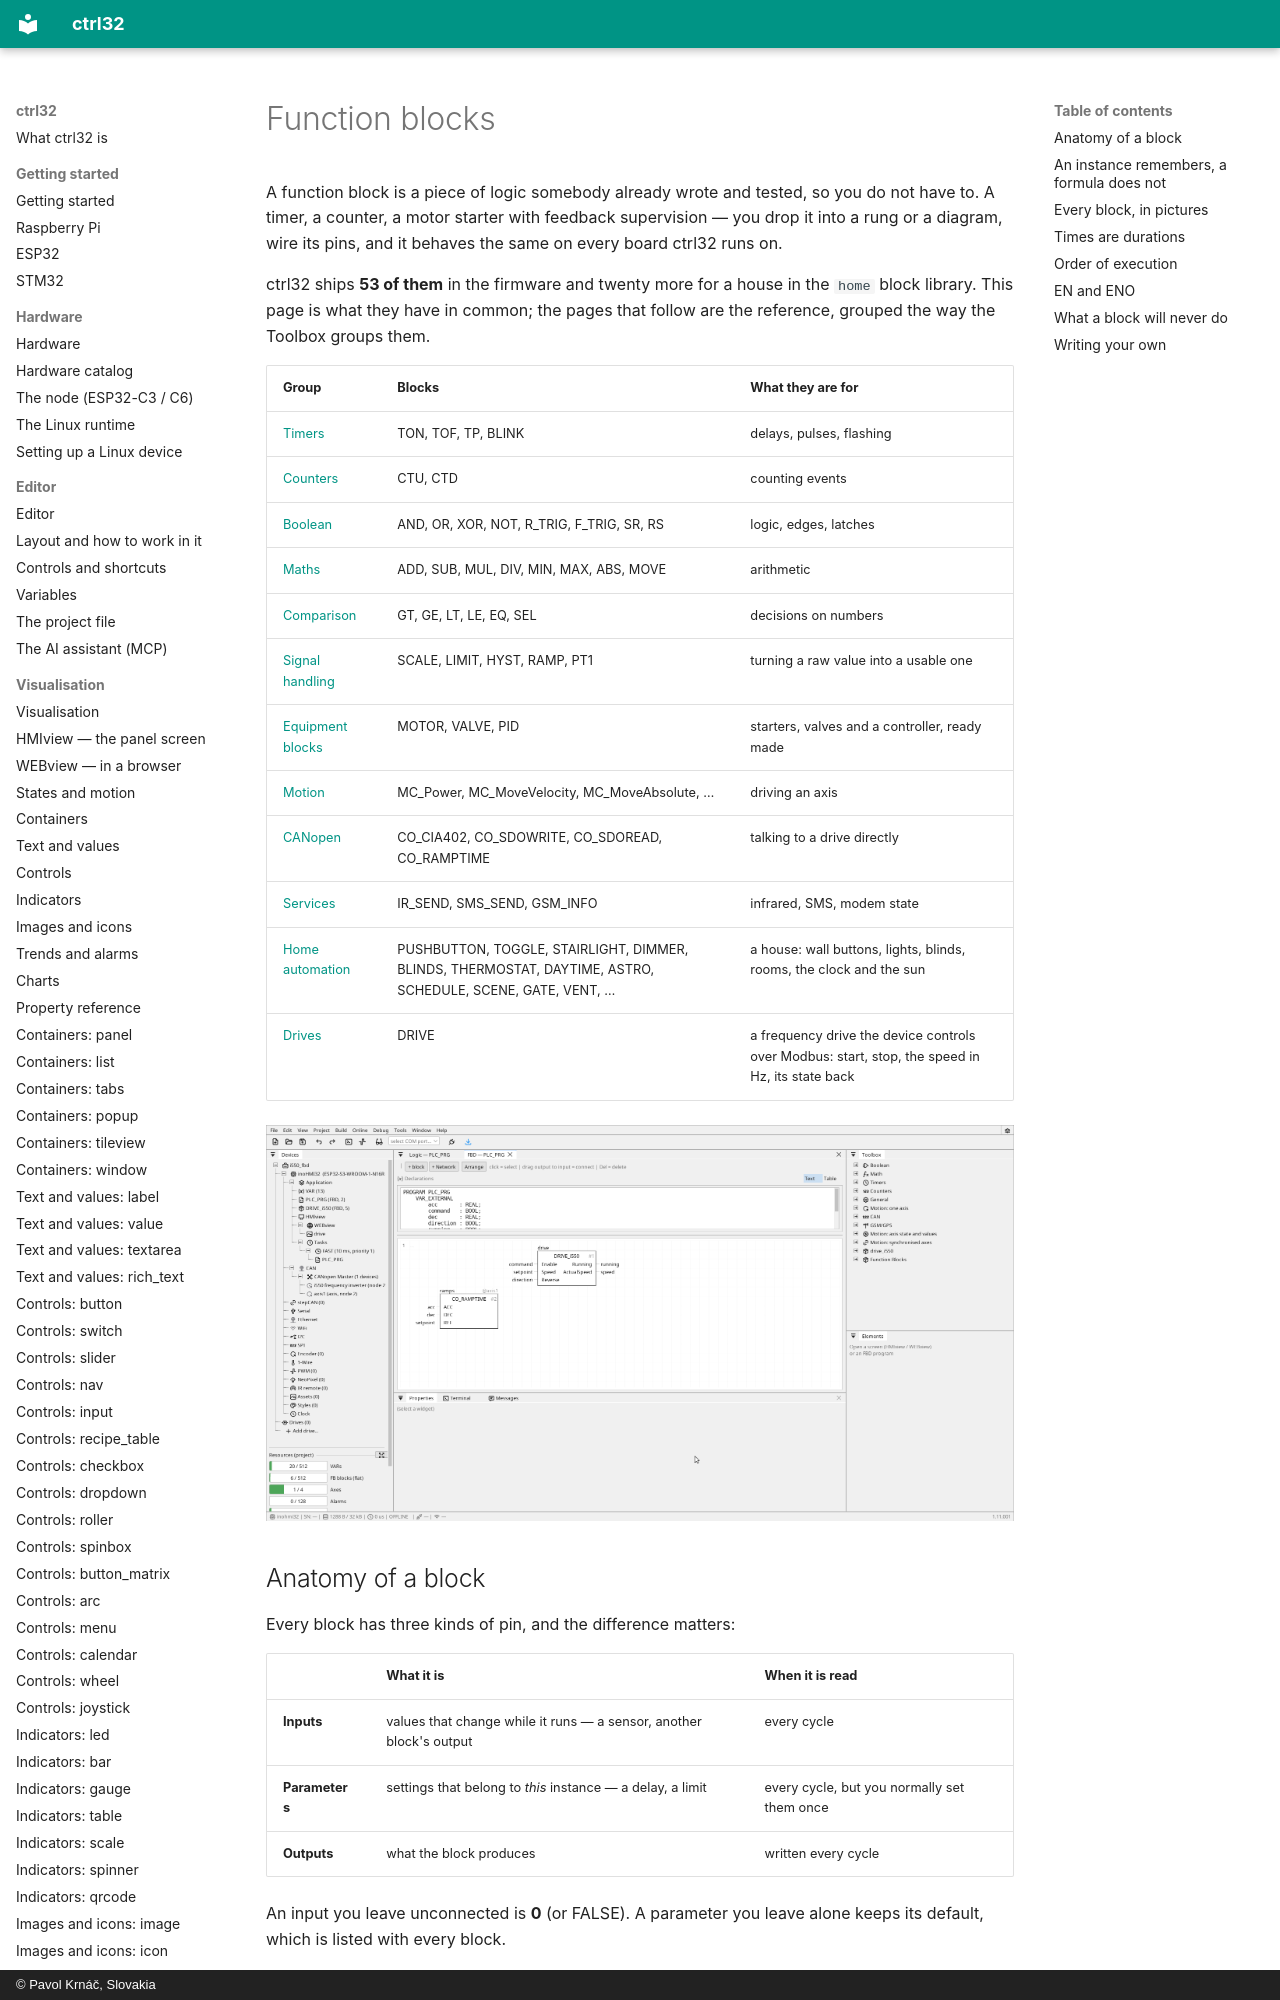

repository: ctrl32/docs · page: blocks/index.html · generator: mkdocs · copyright: © Pavol Krnáč, Slovakia

# Function blocks

A function block is a piece of logic somebody already wrote and tested,
so you do not have to. A timer, a counter, a motor starter with feedback
supervision — you drop it into a rung or a diagram, wire its pins, and it
behaves the same on every board ctrl32 runs on.

ctrl32 ships **53 of them** in the firmware and twenty more for a house in the
`home` block library. This page is what they have in common; the
pages that follow are the reference, grouped the way the Toolbox groups
them.
